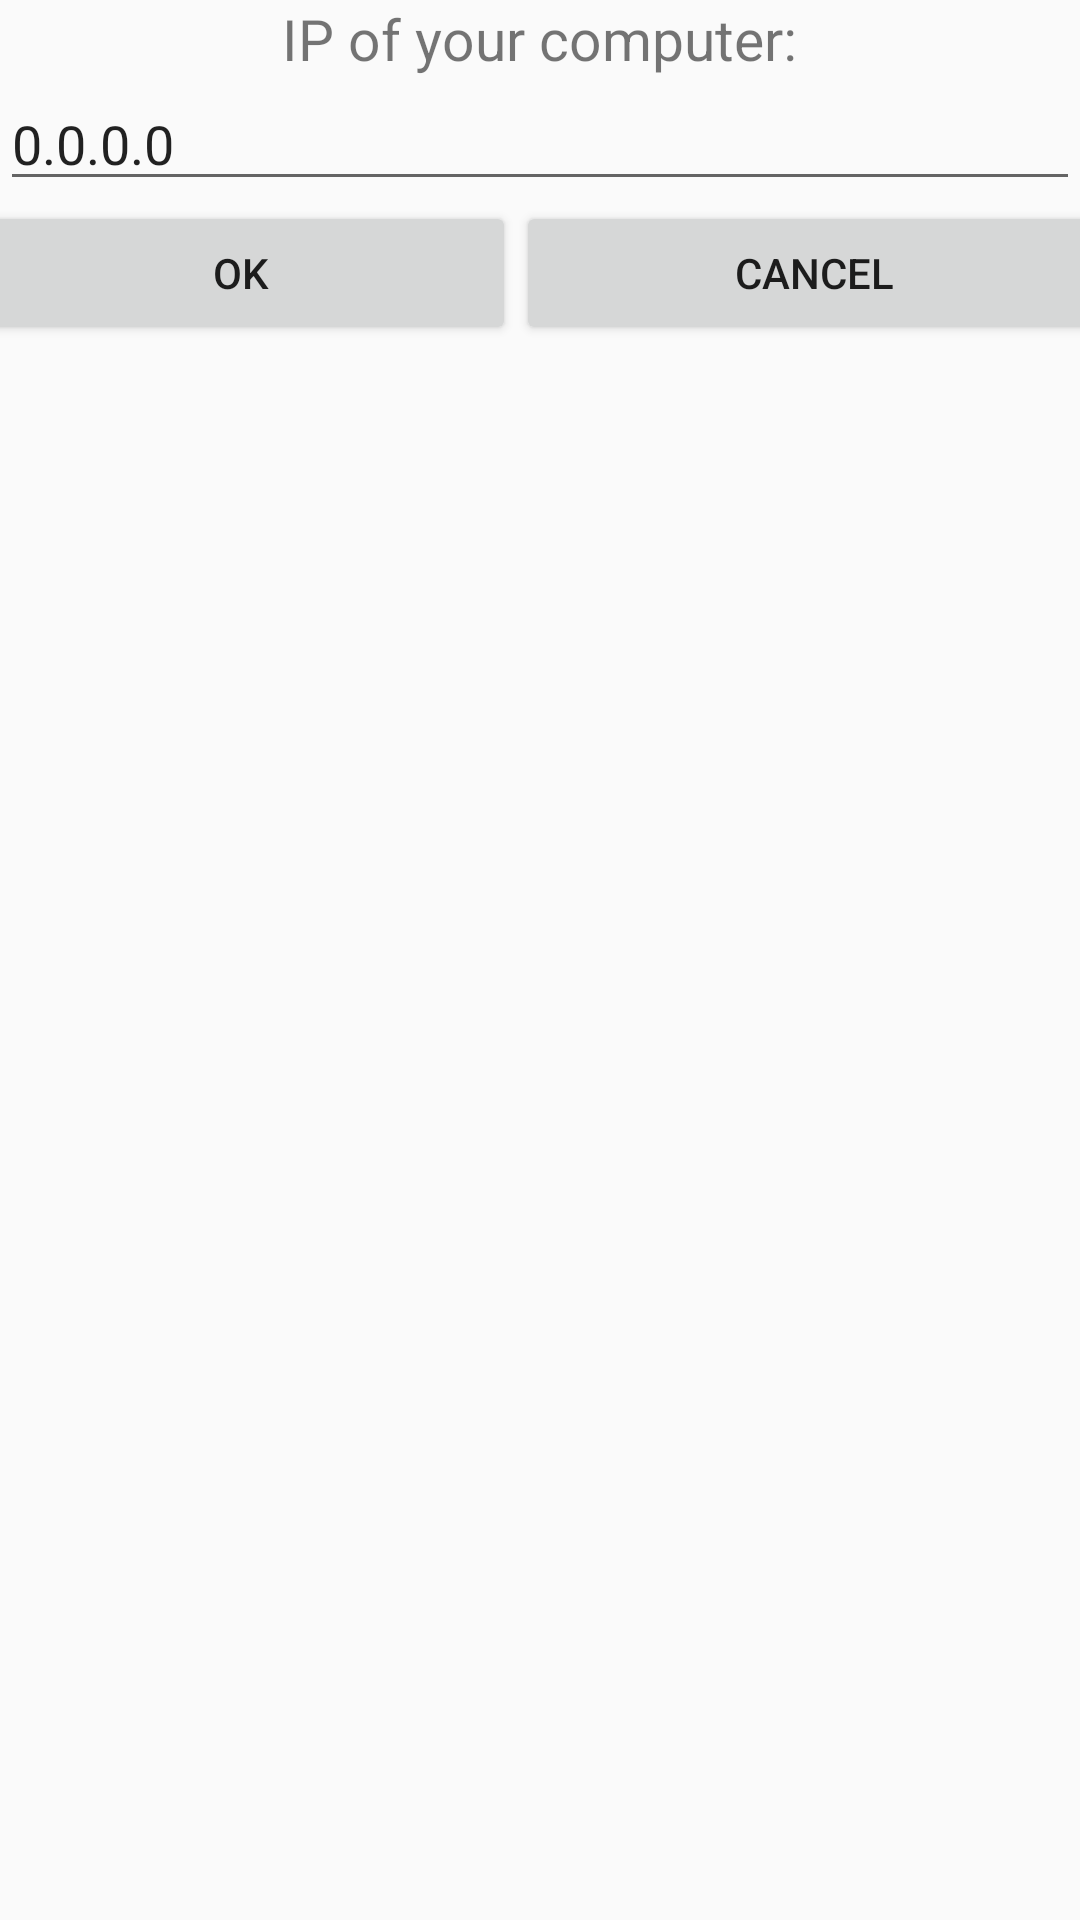

Here is an Android app screen rendered from its layout file. Give the layout XML and the strings, colors and styles it references.
<!-- AndroidManifest.xml: application theme AppTheme -->
<!-- res/layout/settings_dialog.xml -->
<?xml version="1.0" encoding="utf-8"?>
<LinearLayout xmlns:android="http://schemas.android.com/apk/res/android"
    android:orientation="vertical" android:layout_width="match_parent"
    android:layout_height="match_parent">

    <TextView
        android:layout_width="wrap_content"
        android:layout_height="wrap_content"
        android:text="@string/IpStr"
        android:id="@+id/textView"
        android:layout_gravity="center_horizontal"
        android:textSize="19dp" />

    <EditText
        android:layout_width="match_parent"
        android:layout_height="wrap_content"
        android:id="@+id/editText"
        android:text="@string/default_ip"
        android:singleLine="false" />

    <LinearLayout
        android:orientation="horizontal"
        android:layout_width="382dp"
        android:layout_height="wrap_content"
        android:layout_gravity="center_horizontal">

        <Button
            android:layout_width="wrap_content"
            android:layout_height="wrap_content"
            android:text="@string/dlg_ok"
            android:id="@+id/dlg_btn_Ok"
            android:layout_weight="0.86" />

        <Button
            android:layout_width="wrap_content"
            android:layout_height="wrap_content"
            android:text="@string/dlg_cancel"
            android:id="@+id/dlg_btn_cancel"
            android:layout_weight="1" />
    </LinearLayout>

</LinearLayout>
<!-- resources referenced by this layout -->
<resources>
  <string name="IpStr">IP of your computer:</string>
  <string name="default_ip">0.0.0.0</string>
  <string name="dlg_cancel">Cancel</string>
  <string name="dlg_ok">OK</string>
  <style name="AppTheme" parent="Theme.AppCompat.Light" icon="@mipmap/ic_launcher1">
  
          
      </style>
</resources>
